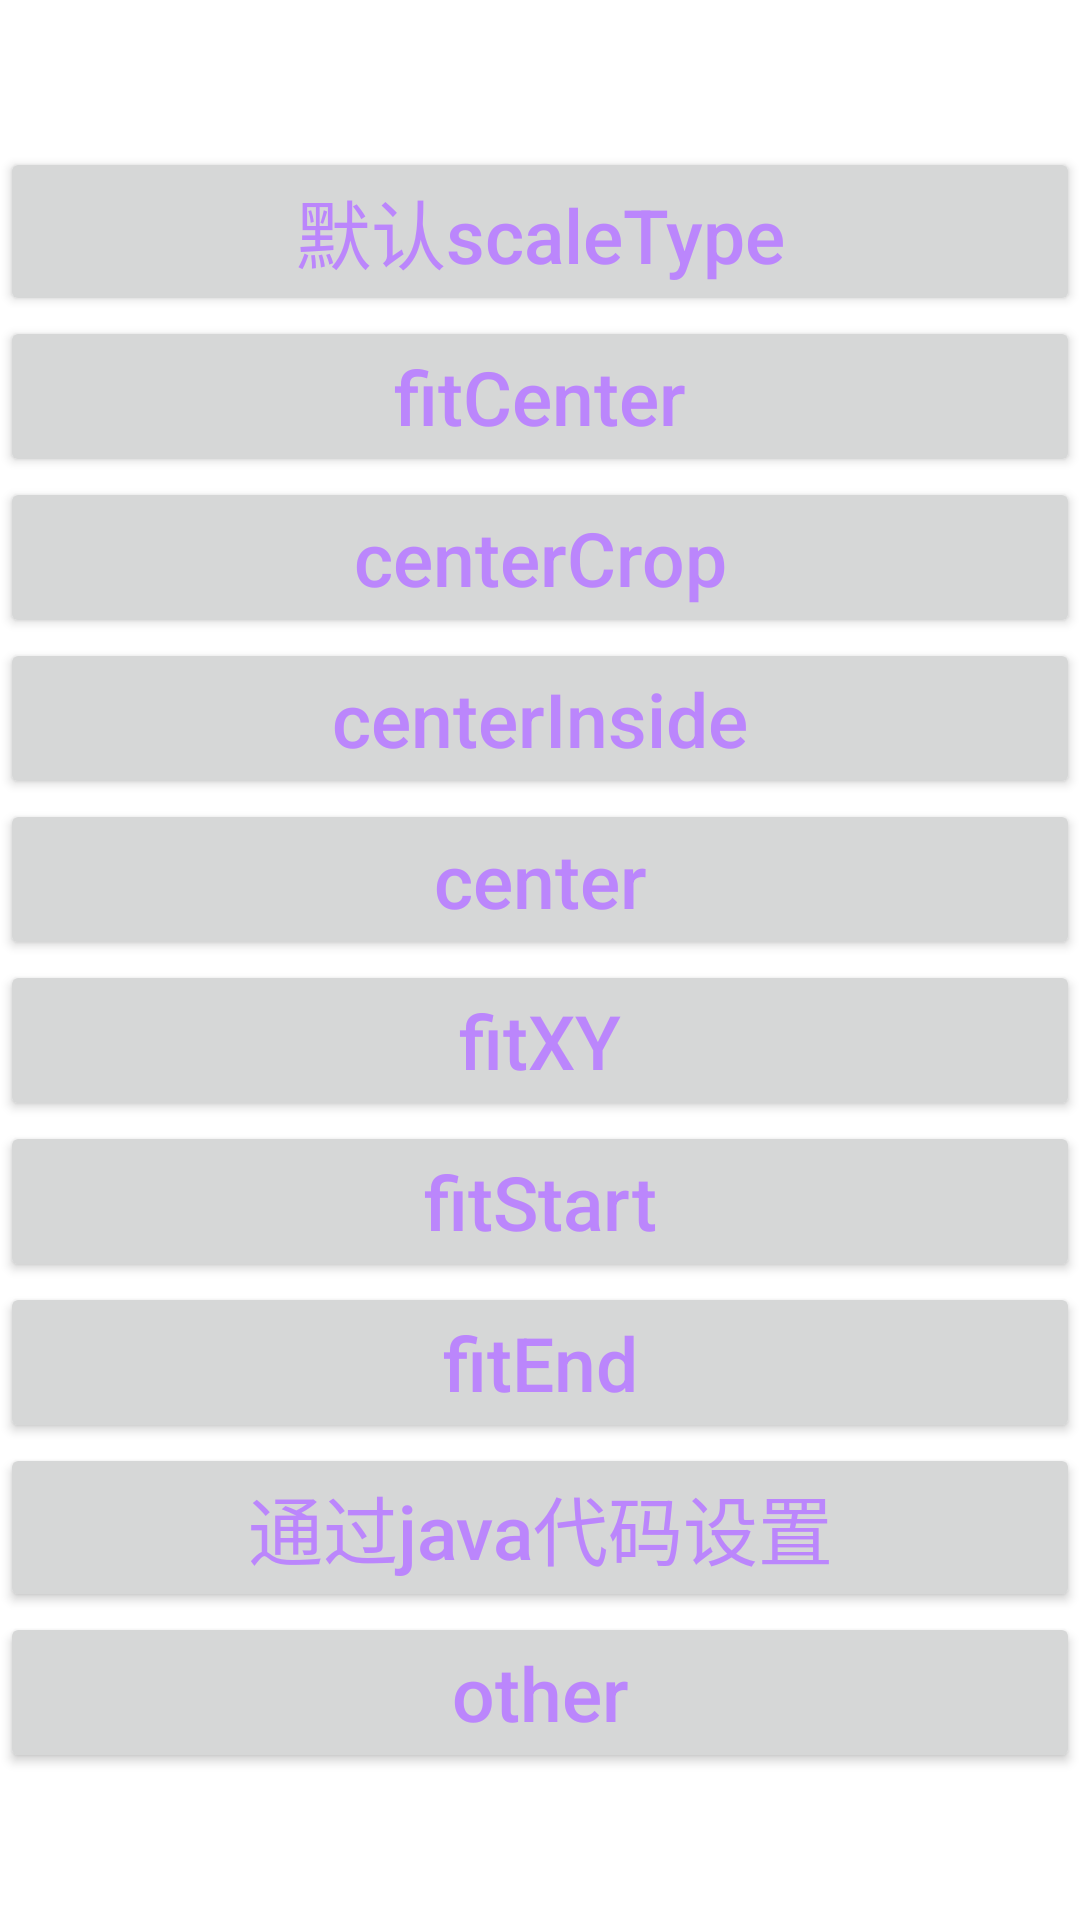

Here is an Android app screen rendered from its layout file. Give the layout XML and the strings, colors and styles it references.
<!-- AndroidManifest.xml: application theme Theme.Android_ImageView -->
<!-- res/layout/activity_main.xml -->
<?xml version="1.0" encoding="utf-8"?>
<LinearLayout xmlns:android="http://schemas.android.com/apk/res/android"
        xmlns:tools="http://schemas.android.com/tools"
        android:layout_width="match_parent"
        android:layout_height="match_parent"
        tools:context=".MainActivity"
        android:orientation="vertical"
        android:gravity="center">

    <Button
            android:id="@+id/button1"
            android:layout_width="match_parent"
            android:layout_height="wrap_content"
            android:text="默认scaleType"
            android:textColor="@color/purple_200"
            android:textSize="25sp"
            android:textAllCaps="false"/>

    <Button
            android:id="@+id/button2"
            android:layout_width="match_parent"
            android:layout_height="wrap_content"
            android:text="fitCenter"
            android:textColor="@color/purple_200"
            android:textSize="25sp"
            android:textAllCaps="false"/>


    <Button
            android:id="@+id/button3"
            android:layout_width="match_parent"
            android:layout_height="wrap_content"
            android:text="centerCrop"
            android:textColor="@color/purple_200"
            android:textSize="25sp"
            android:textAllCaps="false"/>

    <Button
            android:id="@+id/button4"
            android:layout_width="match_parent"
            android:layout_height="wrap_content"
            android:text="centerInside"
            android:textColor="@color/purple_200"
            android:textSize="25sp"
            android:textAllCaps="false"/>

    <Button
            android:id="@+id/button5"
            android:layout_width="match_parent"
            android:layout_height="wrap_content"
            android:text="center"
            android:textColor="@color/purple_200"
            android:textSize="25sp"
            android:textAllCaps="false"/>

    <Button
            android:id="@+id/button6"
            android:layout_width="match_parent"
            android:layout_height="wrap_content"
            android:text="fitXY"
            android:textColor="@color/purple_200"
            android:textSize="25sp"
            android:textAllCaps="false"/>

    <Button
            android:id="@+id/button7"
            android:layout_width="match_parent"
            android:layout_height="wrap_content"
            android:text="fitStart"
            android:textColor="@color/purple_200"
            android:textSize="25sp"
            android:textAllCaps="false"/>

    <Button
            android:id="@+id/button8"
            android:layout_width="match_parent"
            android:layout_height="wrap_content"
            android:text="fitEnd"
            android:textColor="@color/purple_200"
            android:textSize="25sp"
            android:textAllCaps="false"/>

    <Button
            android:id="@+id/button9"
            android:layout_width="match_parent"
            android:layout_height="wrap_content"
            android:text="通过java代码设置"
            android:textColor="@color/purple_200"
            android:textSize="25sp"
            android:textAllCaps="false"/>

    <Button
            android:id="@+id/button10"
            android:layout_width="match_parent"
            android:layout_height="wrap_content"
            android:text="other"
            android:textColor="@color/purple_200"
            android:textSize="25sp"
            android:textAllCaps="false"/>


</LinearLayout>
<!-- resources referenced by this layout -->
<resources>
  <style name="Theme.Android_ImageView" parent="Theme.MaterialComponents.DayNight.DarkActionBar">
          
          <item name="colorPrimary">@color/purple_500</item>
          <item name="colorPrimaryVariant">@color/purple_700</item>
          <item name="colorOnPrimary">@color/white</item>
          
          <item name="colorSecondary">@color/teal_200</item>
          <item name="colorSecondaryVariant">@color/teal_700</item>
          <item name="colorOnSecondary">@color/black</item>
          
          <item name="android:statusBarColor" tools:targetApi="l">?attr/colorPrimaryVariant</item>
          
      </style>
  <!-- not gathered from this repository: default colours our renderer supplied (Android Studio template values) -->
  <color name="purple_200">#FFBB86FC</color>
  <color name="purple_500">#FF6200EE</color>
  <color name="purple_700">#FF3700B3</color>
  <color name="teal_200">#FF03DAC5</color>
  <color name="teal_700">#FF018786</color>
  <color name="black">#FF000000</color>
  <color name="white">#FFFFFFFF</color>
</resources>
